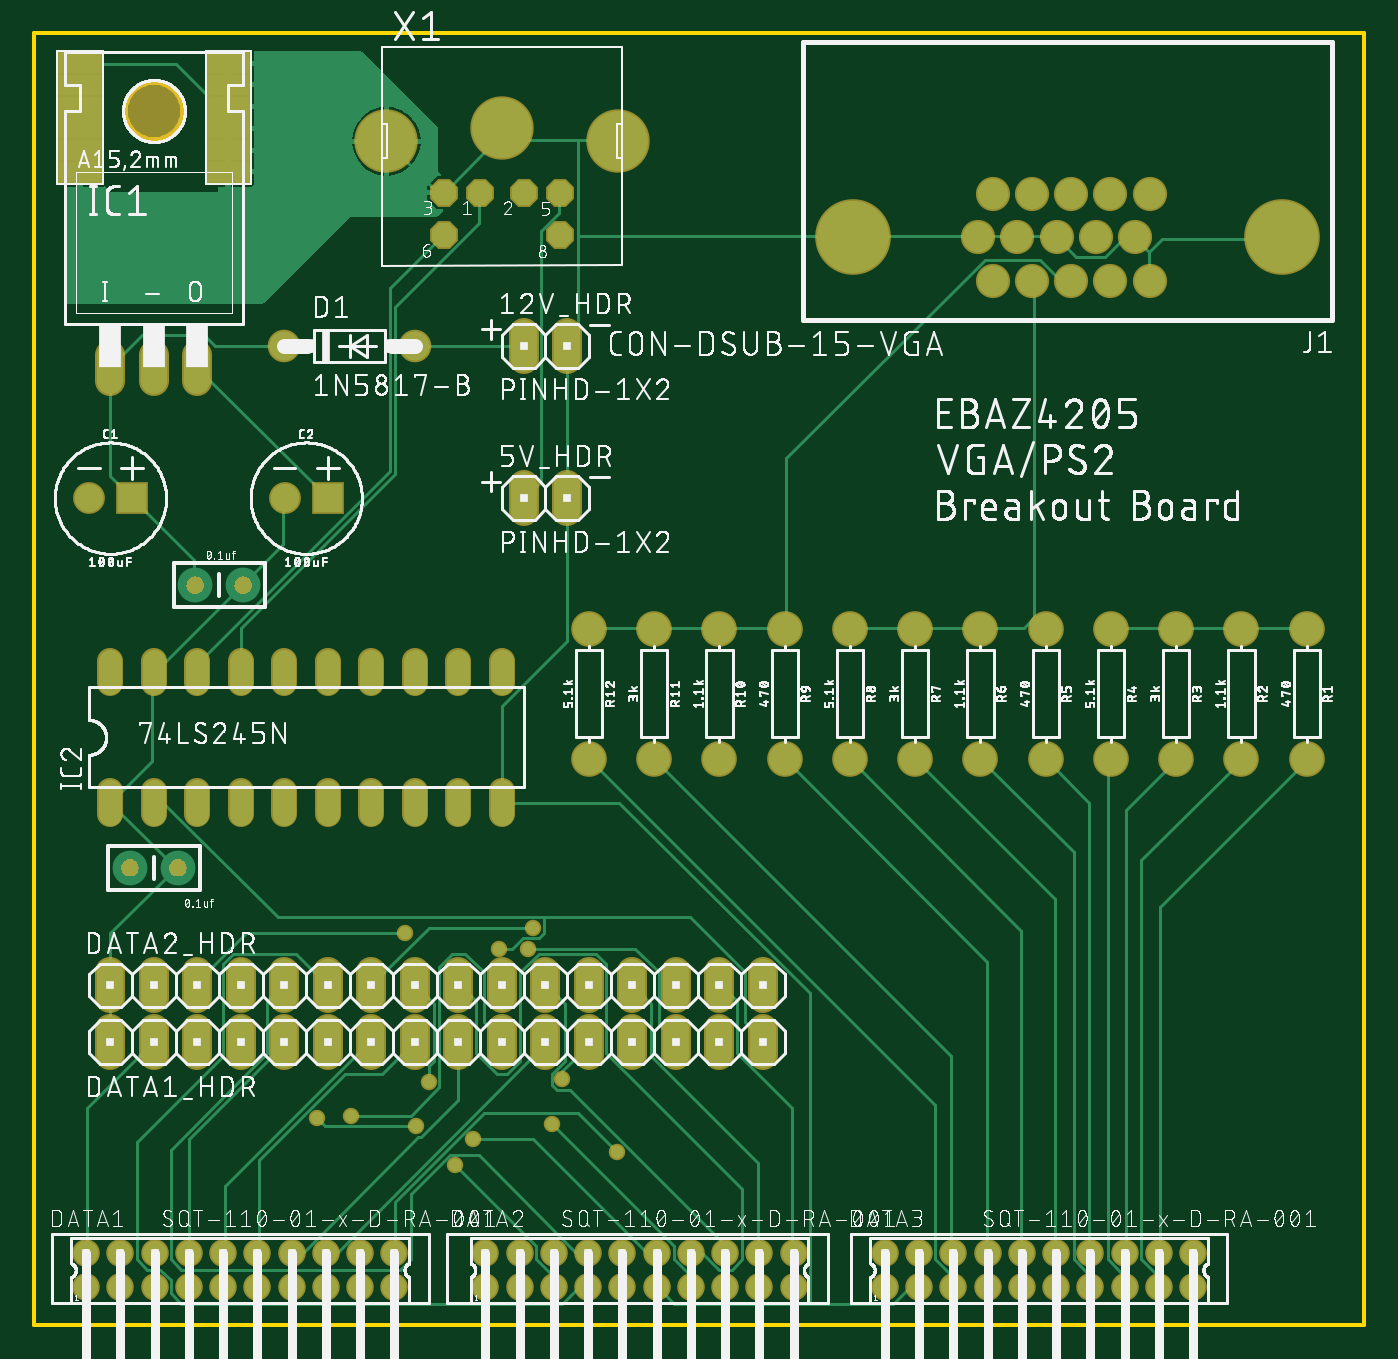
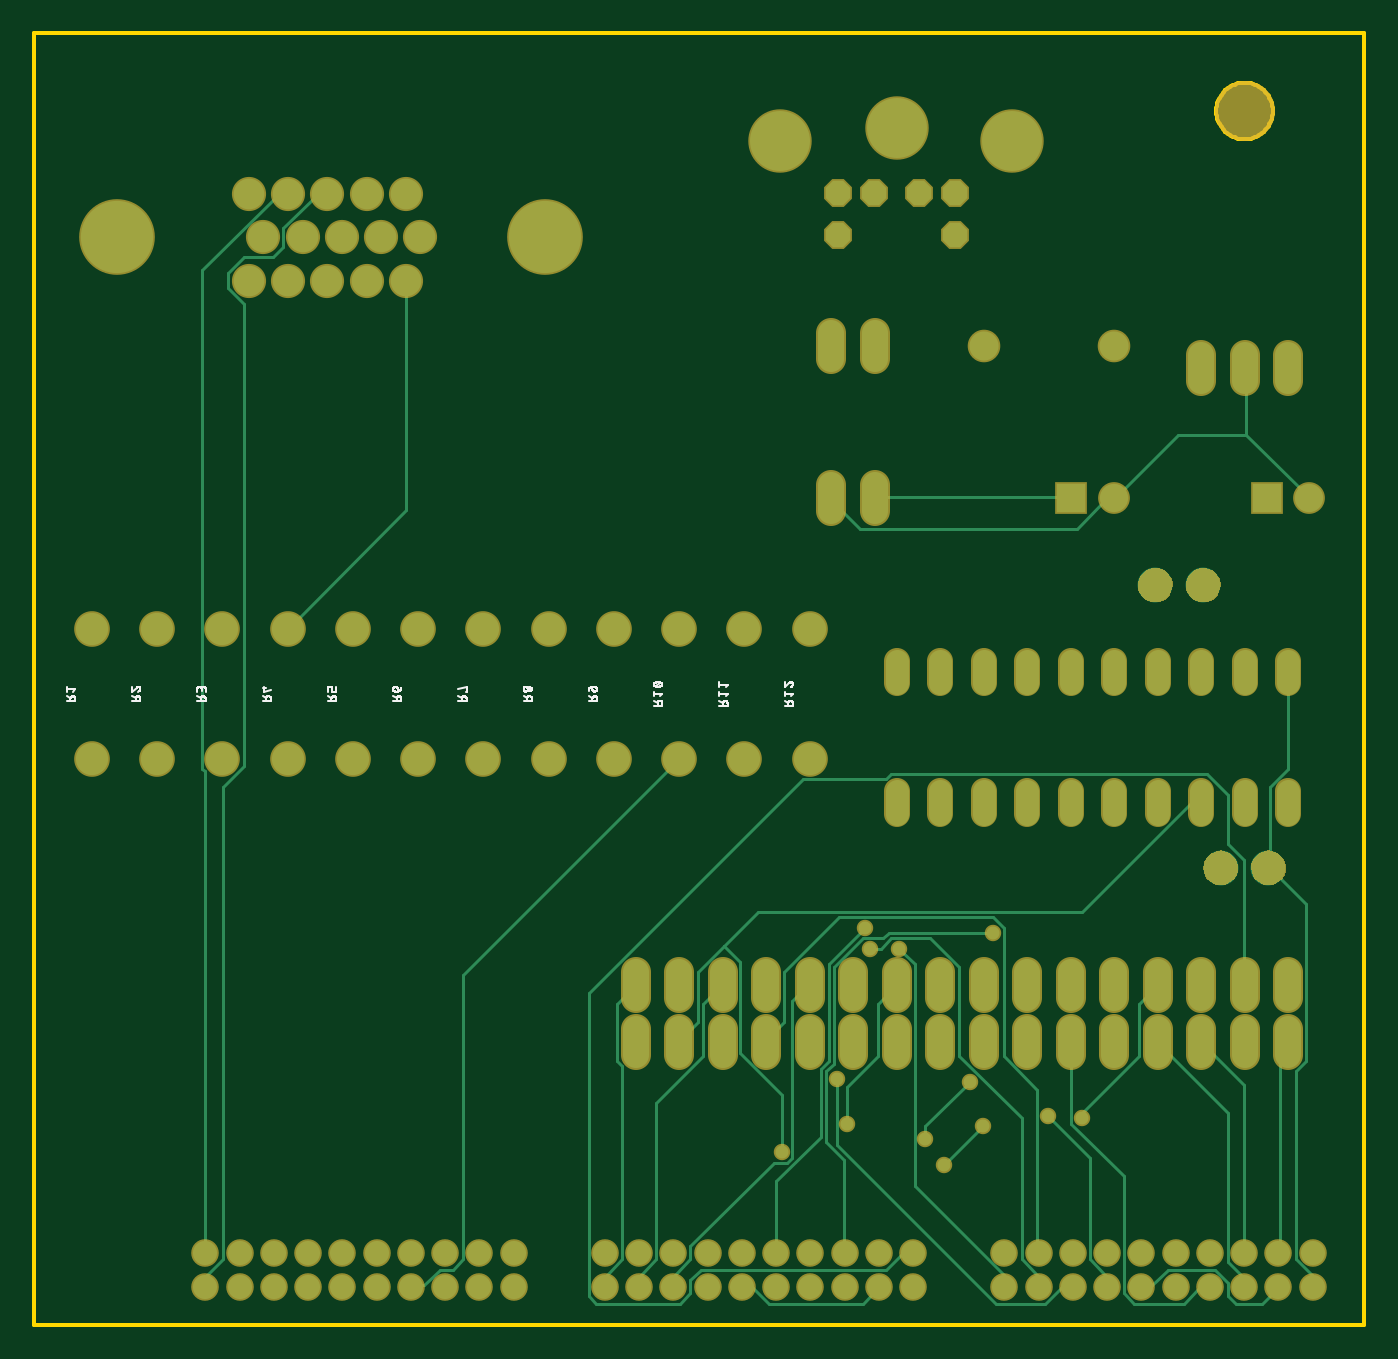
Circuit board: 8 layer files. Board 77.7 x 75.4 mm.
- bottom_copper: copper_bottom.gbr (11223 bytes)
- top_copper: copper_top.gbr (32109 bytes)
- outline: profile.gbr (2074 bytes)
- bottom_silk: silkscreen_bottom.gbr (34010 bytes)
- top_silk: silkscreen_top.gbr (366742 bytes)
- bottom_mask: soldermask_bottom.gbr (13185 bytes)
- top_mask: soldermask_top.gbr (11993 bytes)
- paste: solderpaste_top.gbr (400 bytes)

=== bottom_copper: copper_bottom.gbr (11223 bytes, source omitted) ===
=== top_copper: copper_top.gbr (32109 bytes, source omitted) ===
=== outline: profile.gbr ===
G04 EAGLE Gerber RS-274X export*
G75*
%MOMM*%
%FSLAX34Y34*%
%LPD*%
%IN*%
%IPPOS*%
%AMOC8*
5,1,8,0,0,1.08239X$1,22.5*%
G01*
%ADD10C,0.254000*%


D10*
X69850Y0D02*
X846500Y0D01*
X846500Y754126D01*
X69850Y754126D01*
X69850Y0D01*
X156210Y708120D02*
X156139Y707041D01*
X155998Y705969D01*
X155787Y704909D01*
X155508Y703865D01*
X155160Y702841D01*
X154746Y701843D01*
X154268Y700873D01*
X153728Y699937D01*
X153127Y699038D01*
X152469Y698181D01*
X151757Y697368D01*
X150992Y696604D01*
X150179Y695891D01*
X149322Y695233D01*
X148423Y694632D01*
X147487Y694092D01*
X146517Y693614D01*
X145519Y693200D01*
X144495Y692852D01*
X143451Y692573D01*
X142391Y692362D01*
X141319Y692221D01*
X140240Y692150D01*
X139160Y692150D01*
X138081Y692221D01*
X137009Y692362D01*
X135949Y692573D01*
X134905Y692852D01*
X133881Y693200D01*
X132883Y693614D01*
X131913Y694092D01*
X130977Y694632D01*
X130078Y695233D01*
X129221Y695891D01*
X128408Y696604D01*
X127644Y697368D01*
X126931Y698181D01*
X126273Y699038D01*
X125672Y699937D01*
X125132Y700873D01*
X124654Y701843D01*
X124240Y702841D01*
X123892Y703865D01*
X123613Y704909D01*
X123402Y705969D01*
X123261Y707041D01*
X123190Y708120D01*
X123190Y709200D01*
X123261Y710279D01*
X123402Y711351D01*
X123613Y712411D01*
X123892Y713455D01*
X124240Y714479D01*
X124654Y715477D01*
X125132Y716447D01*
X125672Y717383D01*
X126273Y718282D01*
X126931Y719139D01*
X127644Y719952D01*
X128408Y720717D01*
X129221Y721429D01*
X130078Y722087D01*
X130977Y722688D01*
X131913Y723228D01*
X132883Y723706D01*
X133881Y724120D01*
X134905Y724468D01*
X135949Y724747D01*
X137009Y724958D01*
X138081Y725099D01*
X139160Y725170D01*
X140240Y725170D01*
X141319Y725099D01*
X142391Y724958D01*
X143451Y724747D01*
X144495Y724468D01*
X145519Y724120D01*
X146517Y723706D01*
X147487Y723228D01*
X148423Y722688D01*
X149322Y722087D01*
X150179Y721429D01*
X150992Y720717D01*
X151757Y719952D01*
X152469Y719139D01*
X153127Y718282D01*
X153728Y717383D01*
X154268Y716447D01*
X154746Y715477D01*
X155160Y714479D01*
X155508Y713455D01*
X155787Y712411D01*
X155998Y711351D01*
X156139Y710279D01*
X156210Y709200D01*
X156210Y708120D01*
M02*

=== bottom_silk: silkscreen_bottom.gbr (34010 bytes, source omitted) ===
=== top_silk: silkscreen_top.gbr (366742 bytes, source omitted) ===
=== bottom_mask: soldermask_bottom.gbr (13185 bytes, source omitted) ===
=== top_mask: soldermask_top.gbr (11993 bytes, source omitted) ===
=== paste: solderpaste_top.gbr ===
G04 EAGLE Gerber RS-274X export*
G75*
%MOMM*%
%FSLAX34Y34*%
%LPD*%
%INSolderpaste Top*%
%IPPOS*%
%AMOC8*
5,1,8,0,0,1.08239X$1,22.5*%
G01*
%ADD10R,2.540000X1.270000*%


D10*
X96520Y736600D03*
X182880Y736600D03*
X96520Y723900D03*
X96520Y711200D03*
X96520Y698500D03*
X96520Y685800D03*
X96520Y673100D03*
X182880Y698500D03*
X182880Y711200D03*
X182880Y723900D03*
X182880Y685800D03*
X182880Y673100D03*
M02*

